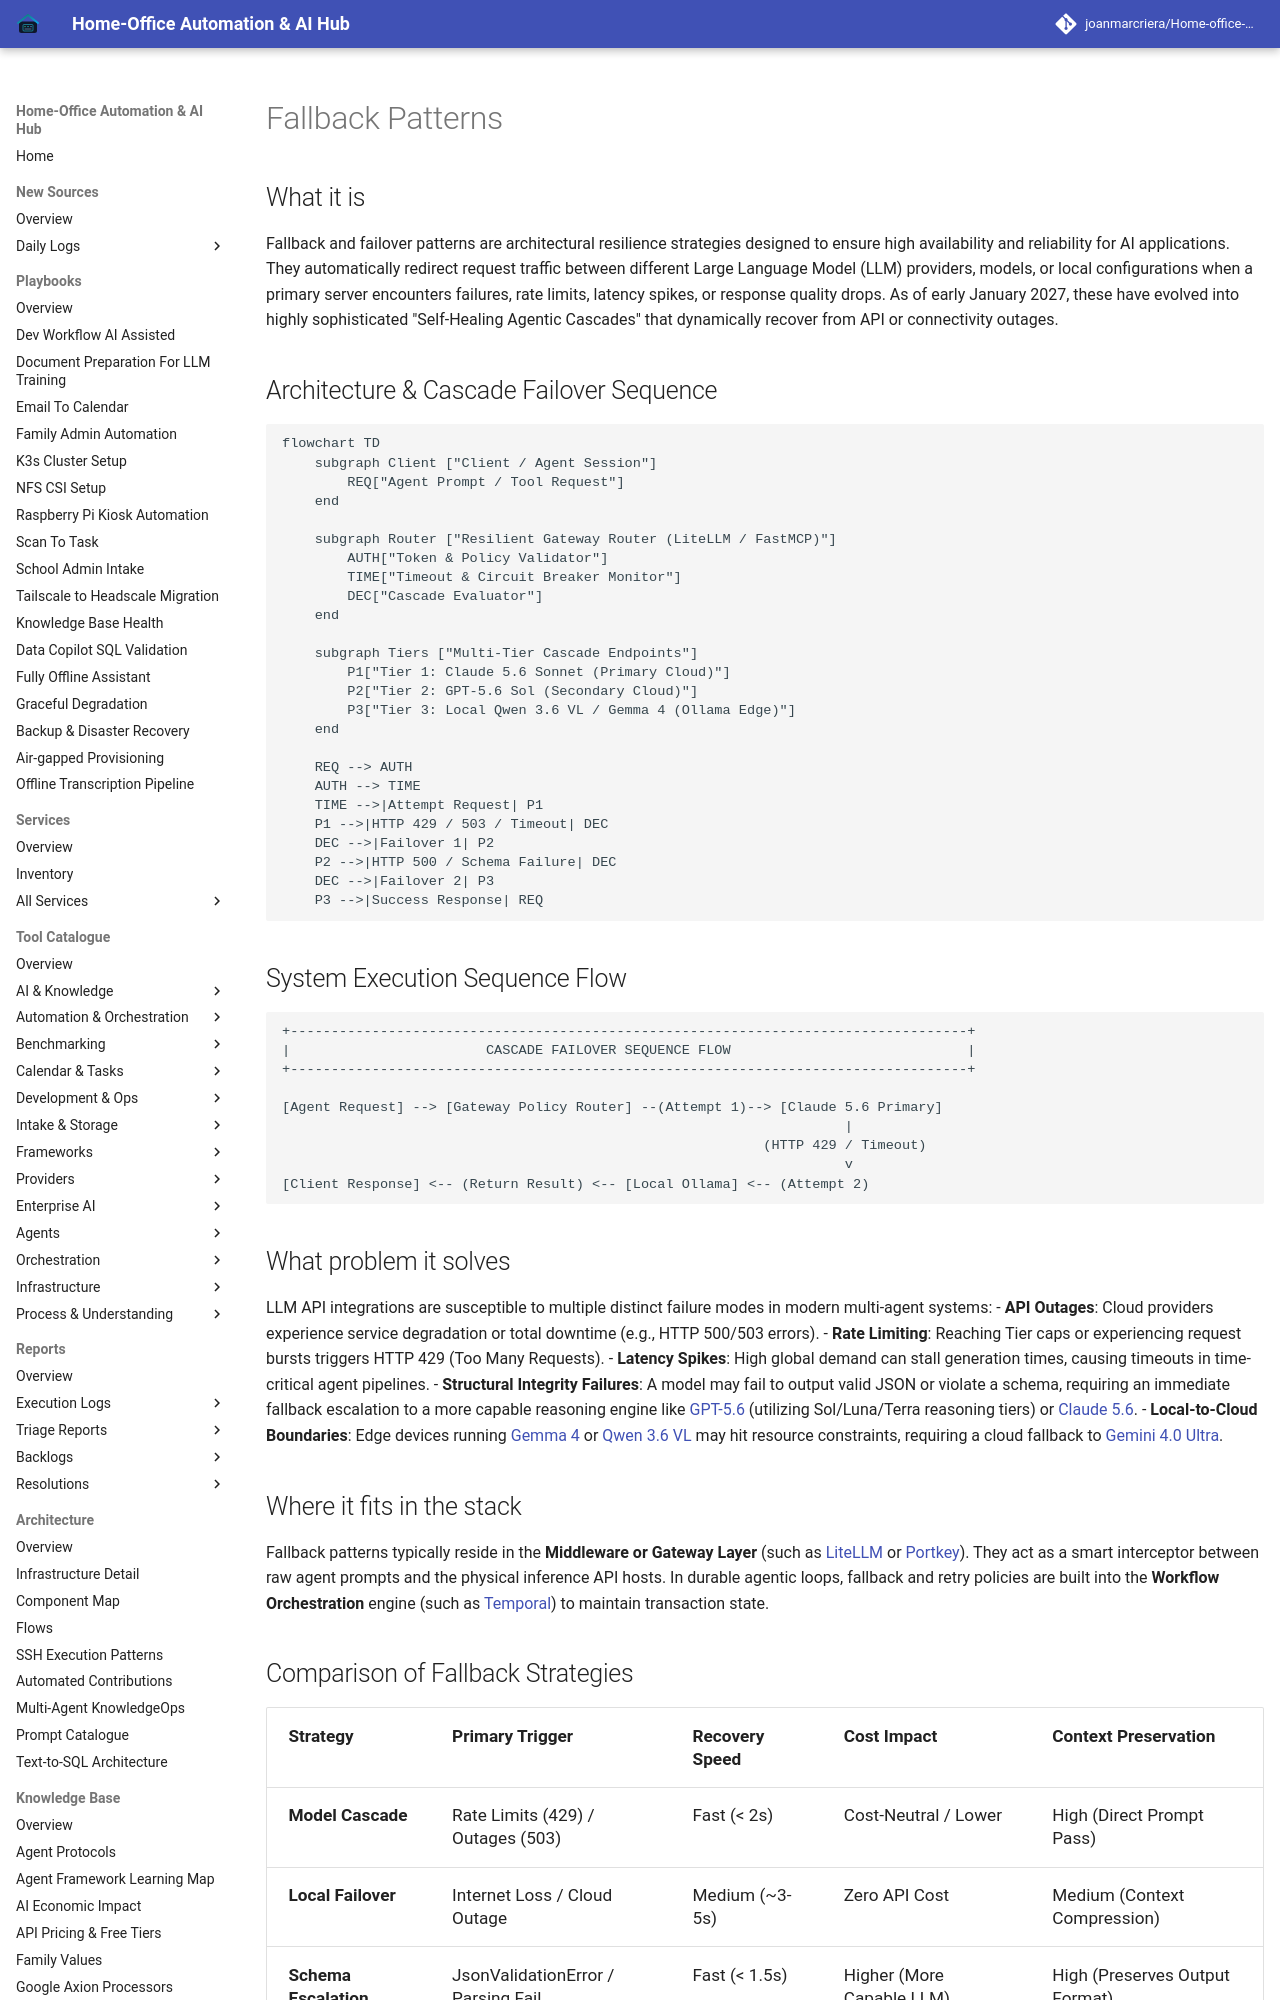

repository: joanmarcriera/Home-office-automations · page: knowledge_base/patterns/fallback-patterns/index.html · generator: mkdocs

# Fallback Patterns

## What it is
Fallback and failover patterns are architectural resilience strategies designed to ensure high availability and reliability for AI applications. They automatically redirect request traffic between different Large Language Model (LLM) providers, models, or local configurations when a primary server encounters failures, rate limits, latency spikes, or response quality drops. As of early January 2027, these have evolved into highly sophisticated "Self-Healing Agentic Cascades" that dynamically recover from API or connectivity outages.

## Architecture & Cascade Failover Sequence

```mermaid
flowchart TD
    subgraph Client ["Client / Agent Session"]
        REQ["Agent Prompt / Tool Request"]
    end

    subgraph Router ["Resilient Gateway Router (LiteLLM / FastMCP)"]
        AUTH["Token & Policy Validator"]
        TIME["Timeout & Circuit Breaker Monitor"]
        DEC["Cascade Evaluator"]
    end

    subgraph Tiers ["Multi-Tier Cascade Endpoints"]
        P1["Tier 1: Claude 5.6 Sonnet (Primary Cloud)"]
        P2["Tier 2: GPT-5.6 Sol (Secondary Cloud)"]
        P3["Tier 3: Local Qwen 3.6 VL / Gemma 4 (Ollama Edge)"]
    end

    REQ --> AUTH
    AUTH --> TIME
    TIME -->|Attempt Request| P1
    P1 -->|HTTP 429 / 503 / Timeout| DEC
    DEC -->|Failover 1| P2
    P2 -->|HTTP 500 / Schema Failure| DEC
    DEC -->|Failover 2| P3
    P3 -->|Success Response| REQ
```

## System Execution Sequence Flow

```
+-----------------------------------------------------------------------------------+
|                        CASCADE FAILOVER SEQUENCE FLOW                             |
+-----------------------------------------------------------------------------------+

[Agent Request] --> [Gateway Policy Router] --(Attempt 1)--> [Claude 5.6 Primary]
                                                                     |
                                                           (HTTP 429 / Timeout)
                                                                     v
[Client Response] <-- (Return Result) <-- [Local Ollama] <-- (Attempt 2)
```

## What problem it solves
LLM API integrations are susceptible to multiple distinct failure modes in modern multi-agent systems:
- **API Outages**: Cloud providers experience service degradation or total downtime (e.g., HTTP 500/503 errors).
- **Rate Limiting**: Reaching Tier caps or experiencing request bursts triggers HTTP 429 (Too Many Requests).
- **Latency Spikes**: High global demand can stall generation times, causing timeouts in time-critical agent pipelines.
- **Structural Integrity Failures**: A model may fail to output valid JSON or violate a schema, requiring an immediate fallback escalation to a more capable reasoning engine like [GPT-5.6](../../tools/ai_knowledge/openai.md) (utilizing Sol/Luna/Terra reasoning tiers) or [Claude 5.6](../../tools/ai_knowledge/claude.md).
- **Local-to-Cloud Boundaries**: Edge devices running [Gemma 4](../../tools/ai_knowledge/gemma-4-31b-antihal.md) or [Qwen 3.6 VL](../../tools/ai_knowledge/qwen.md) may hit resource constraints, requiring a cloud fallback to [Gemini 4.0 Ultra](../../tools/ai_knowledge/gemini.md).

## Where it fits in the stack
Fallback patterns typically reside in the **Middleware or Gateway Layer** (such as [LiteLLM](../../services/litellm.md) or [Portkey](../../tools/providers/portkey.md)). They act as a smart interceptor between raw agent prompts and the physical inference API hosts. In durable agentic loops, fallback and retry policies are built into the **Workflow Orchestration** engine (such as [Temporal](../../tools/orchestration/temporal.md)) to maintain transaction state.
